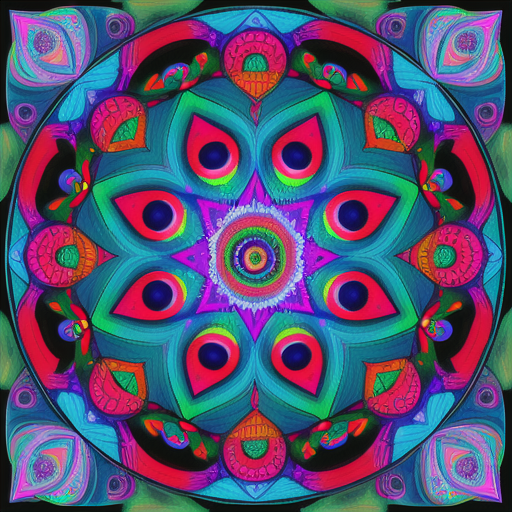
Generation parameters embedded in this image by AUTOMATIC1111 Stable Diffusion web UI or a fork of it (Forge, ...) (PNG 'parameters' text chunk):
a colorful DMT mandala
Steps: 20, Sampler: DPM++ 2M, Schedule type: Karras, CFG scale: 7, Seed: 362102804, Size: 512x512, Model hash: 44ba85a850, Model: animeTWO, Version: 1.9.4